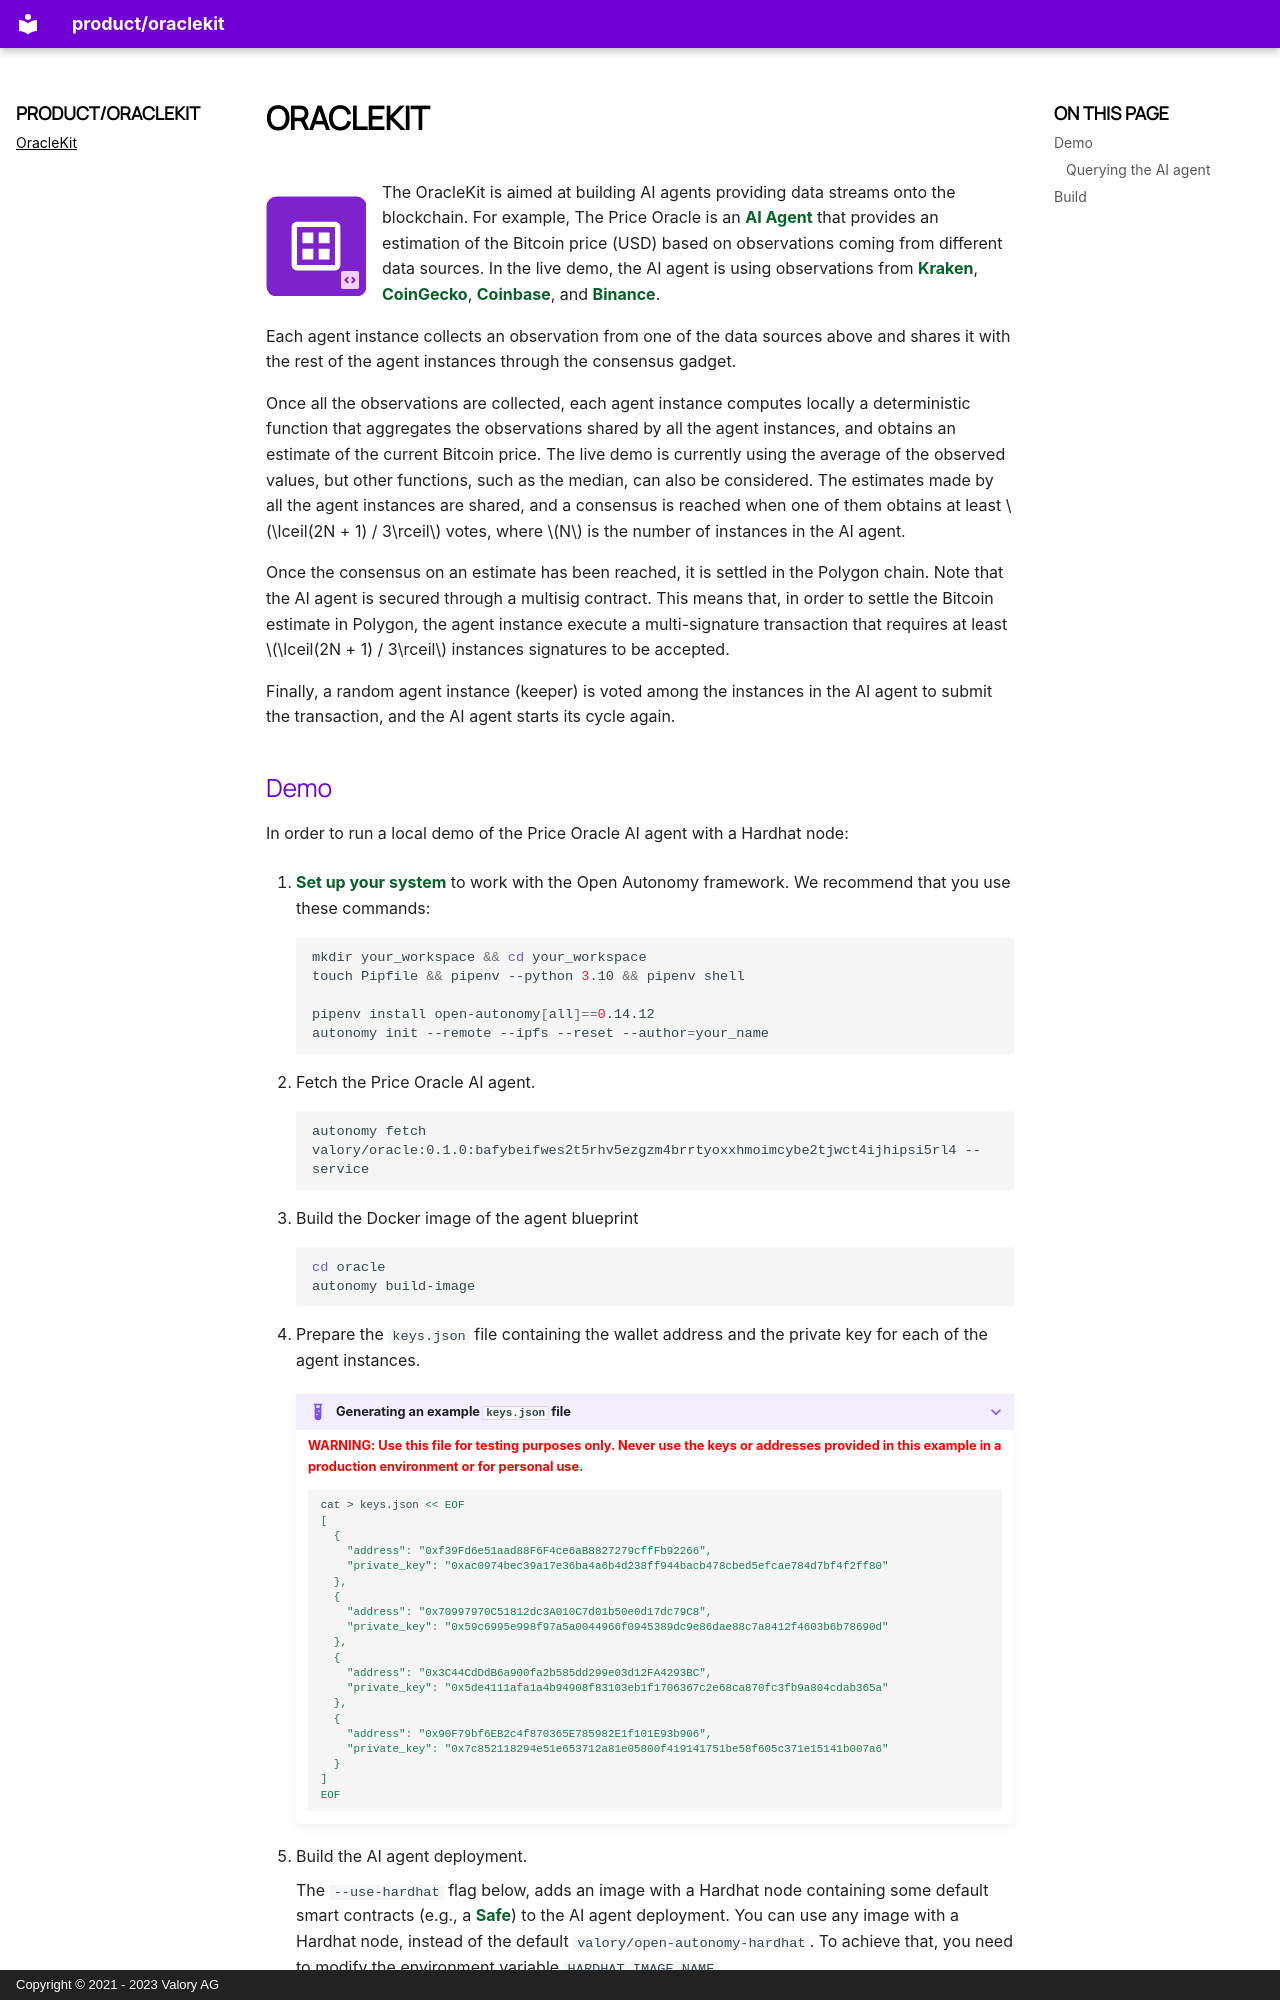

repository: valory-xyz/price-oracle · page: index.html · generator: mkdocs · copyright: Copyright © 2021 - 2023 Valory AG

![OracleKit](images/oraclekit.svg){ align=left }
The OracleKit is aimed at building AI agents providing data streams onto the blockchain. For example, The Price Oracle is an [AI Agent](https://stack.olas.network/open-autonomy/get_started/what_is_an_agent_service/) that provides an estimation of the Bitcoin price (USD) based on observations coming from different data sources. In the live demo, the AI agent is using observations from [Kraken](https://www.kraken.com/), [CoinGecko](https://www.coingecko.com/), [Coinbase](https://www.coinbase.com/), and [Binance](https://www.binance.com/).

Each agent instance collects an observation from one of the data sources above and
shares it with the rest of the agent instances through the consensus gadget.

Once all the observations are collected, each agent instance
computes locally a deterministic function that aggregates the observations shared by all the
agent instances, and obtains an estimate of the current Bitcoin price. The live demo is currently using the
average of the observed values, but other functions, such as the median, can also be considered.
The estimates made by all the agent instances are shared, and a consensus is reached when one of them
obtains at least $\lceil(2N + 1) / 3\rceil$ votes, where $N$ is the number of instances in the AI agent.

Once the consensus on an estimate has been reached, it is settled in the Polygon chain.
Note that the AI agent is secured through a multisig contract. This means that, in order to settle the
Bitcoin estimate in Polygon, the agent instance execute a multi-signature transaction that requires at least $\lceil(2N + 1) / 3\rceil$ instances signatures to be accepted.

Finally, a random agent instance (keeper) is voted among the instances in the AI agent to submit the transaction, and the AI agent starts its cycle again.
